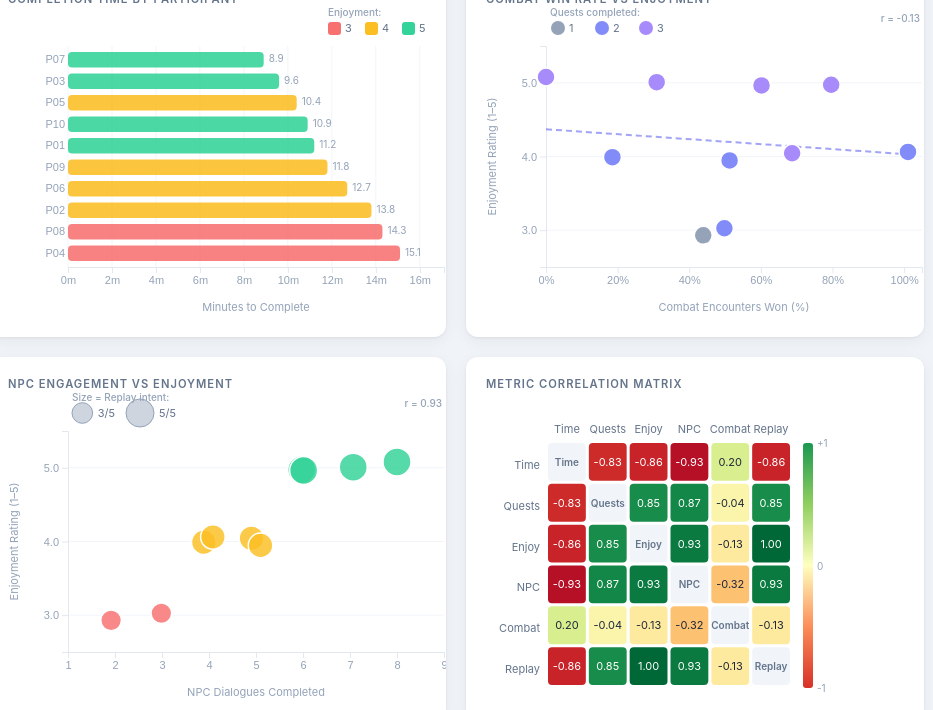
D3 v7 page, settled after 480 driven frames (8 s of simulated time); the page loaded 1 data file(s).


// ── viz.js
// viz.js — D3 playtest data dashboard (self-contained, no build step)
(function () {
  'use strict';

  // ── Dimensions ──────────────────────────────────────────────────────────
  const M  = { top: 38, right: 24, bottom: 56, left: 60 };
  const W  = 460, H = 315;
  const iW = W - M.left - M.right;
  const iH = H - M.top  - M.bottom;

  // ── Tooltip ──────────────────────────────────────────────────────────────
  const tip = d3.select('body').append('div').attr('class', 'tooltip').style('opacity', 0);

  function showTip(html, event) {
    tip.html(html)
      .style('opacity', 1)
      .style('left', (event.pageX + 14) + 'px')
      .style('top',  (event.pageY - 36) + 'px');
  }
  function hideTip() { tip.style('opacity', 0); }

  // ── Color scales ─────────────────────────────────────────────────────────
  const enjoyColor = d3.scaleOrdinal()
    .domain([3, 4, 5])
    .range(['#f87171', '#fbbf24', '#34d399']);   // red / amber / emerald

  const questColor = d3.scaleOrdinal()
    .domain([1, 2, 3])
    .range(['#94a3b8', '#818cf8', '#a78bfa']);   // slate / indigo / violet

  // ── Data ─────────────────────────────────────────────────────────────────
  d3.csv('data.csv', row => ({
    id:        row.participant_id,
    time:      +row.completion_time_minutes,
    quests:    +row.quests_completed,
    enjoyment: +row.enjoyment_rating_1_5,
    dialogues: +row.npc_dialogues_completed,
    combat:    +row.combat_encounters_won_perc,
    replay:    +row.would_play_again_1_5,
  })).then(data => {
    renderStats(data);
    renderTimeChart(data);
    renderCombatScatter(data);
    renderNPCScatter(data);
    renderCorrelation(data);
  });

  // ── Helpers ───────────────────────────────────────────────────────────────
  function makeSVG(id, title) {
    const wrap = d3.select(`#${id}`);
    wrap.append('p').attr('class', 'chart-title').text(title);
    return wrap.append('svg')
      .attr('width', W).attr('height', H)
      .append('g')
      .attr('transform', `translate(${M.left},${M.top})`);
  }

  function gridH(svg, scale, ticks) {
    svg.append('g').attr('class', 'grid')
      .selectAll('line').data(scale.ticks(ticks ?? 5)).join('line')
      .attr('x1', 0).attr('x2', iW)
      .attr('y1', d => scale(d)).attr('y2', d => scale(d));
  }

  function gridV(svg, scale, ticks) {
    svg.append('g').attr('class', 'grid')
      .selectAll('line').data(scale.ticks(ticks ?? 6)).join('line')
      .attr('x1', d => scale(d)).attr('x2', d => scale(d))
      .attr('y1', 0).attr('y2', iH);
  }

  function xLabel(svg, text) {
    svg.append('text').attr('class', 'axis-label')
      .attr('x', iW / 2).attr('y', iH + 44)
      .attr('text-anchor', 'middle').text(text);
  }

  function yLabel(svg, text) {
    svg.append('text').attr('class', 'axis-label')
      .attr('transform', 'rotate(-90)')
      .attr('x', -iH / 2).attr('y', -50)
      .attr('text-anchor', 'middle').text(text);
  }

  // Deterministic jitter — stable across renders
  function jit(i, axis) {
    return ((i * (axis ? 17 : 13) + (axis ? 31 : 7)) % 19 - 9) * 0.65;
  }

  function linReg(xs, ys) {
    const mx = d3.mean(xs), my = d3.mean(ys);
    const slope = d3.sum(xs.map((x, i) => (x - mx) * (ys[i] - my))) /
                  d3.sum(xs.map(x => (x - mx) ** 2));
    return [slope, my - slope * mx];
  }

  function pearson(xs, ys) {
    const mx = d3.mean(xs), my = d3.mean(ys);
    const num = d3.sum(xs.map((x, i) => (x - mx) * (ys[i] - my)));
    const den = Math.sqrt(
      d3.sum(xs.map(x => (x - mx) ** 2)) *
      d3.sum(ys.map(y => (y - my) ** 2))
    );
    return den === 0 ? 0 : num / den;
  }

  // ── 1. Stats strip ────────────────────────────────────────────────────────
  function renderStats(data) {
    const items = [
      { val: `${d3.mean(data, d => d.time).toFixed(1)} min`,          label: 'Avg Completion Time' },
      { val: `${d3.mean(data, d => d.enjoyment).toFixed(1)} / 5`,     label: 'Avg Enjoyment' },
      { val: `${d3.mean(data, d => d.replay).toFixed(1)} / 5`,        label: 'Avg Replay Intent' },
      { val: `${(d3.mean(data, d => d.combat) * 100).toFixed(0)}%`,   label: 'Avg Combat Win Rate' },
      { val: `${d3.mean(data, d => d.dialogues).toFixed(1)}`,         label: 'Avg NPC Dialogues' },
    ];
    const row = d3.select('#stats');
    items.forEach(({ val, label }) => {
      const card = row.append('div').attr('class', 'stat-card');
      card.append('div').attr('class', 'stat-value').text(val);
      card.append('div').attr('class', 'stat-label').text(label);
    });
  }

  // ── 2. Completion time (horizontal bars, sorted, colored by enjoyment) ───
  function renderTimeChart(data) {
    const sorted = [...data].sort((a, b) => a.time - b.time);
    const svg = makeSVG('chart-time', 'Completion Time by Participant');

    const x = d3.scaleLinear().domain([0, d3.max(data, d => d.time) + 2]).range([0, iW]);
    const y = d3.scaleBand().domain(sorted.map(d => d.id)).range([0, iH]).padding(0.28);

    gridV(svg, x, 6);

    svg.append('g').attr('class', 'axis')
      .call(d3.axisLeft(y).tickSize(0))
      .select('.domain').remove();

    svg.append('g').attr('class', 'axis')
      .attr('transform', `translate(0,${iH})`)
      .call(d3.axisBottom(x).ticks(6).tickFormat(d => `${d}m`));

    xLabel(svg, 'Minutes to Complete');

    svg.selectAll('rect').data(sorted).join('rect')
      .attr('y', d => y(d.id))
      .attr('height', y.bandwidth())
      .attr('x', 0).attr('width', 0)
      .attr('rx', 4)
      .attr('fill', d => enjoyColor(d.enjoyment))
      .attr('fill-opacity', 0.88)
      .on('mouseover', (event, d) => showTip(
        `<b>${d.id}</b><br>` +
        `Time: ${d.time} min<br>` +
        `Quests: ${d.quests} &nbsp;·&nbsp; Enjoyment: ${d.enjoyment}/5<br>` +
        `Combat Win: ${(d.combat * 100).toFixed(0)}%`, event))
      .on('mouseout', hideTip)
      .transition().duration(700).delay((_, i) => i * 55)
      .attr('width', d => x(d.time));

    svg.selectAll('.bar-val').data(sorted).join('text')
      .attr('class', 'bar-val')
      .attr('y', d => y(d.id) + y.bandwidth() / 2)
      .attr('x', d => x(d.time) + 5)
      .style('opacity', 0)
      .text(d => d.time)
      .transition().delay((_, i) => i * 55 + 680).duration(150)
      .style('opacity', 1);

    // Enjoyment legend
    const leg = svg.append('g').attr('transform', `translate(${iW - 116}, -30)`);
    leg.append('text').attr('class', 'legend-title').attr('y', 0).text('Enjoyment:');
    [3, 4, 5].forEach((v, i) => {
      leg.append('rect')
        .attr('x', i * 37).attr('y', 6).attr('width', 13).attr('height', 13)
        .attr('rx', 3).attr('fill', enjoyColor(v));
      leg.append('text').attr('class', 'legend-text')
        .attr('x', i * 37 + 17).attr('y', 13).text(v);
    });
  }

  // ── 3. Combat win % vs Enjoyment (scatter + regression) ──────────────────
  function renderCombatScatter(data) {
    const svg = makeSVG('chart-combat', 'Combat Win Rate vs Enjoyment');

    const x = d3.scaleLinear().domain([0, 1.05]).range([0, iW]);
    const y = d3.scaleLinear().domain([2.5, 5.5]).range([iH, 0]);

    gridH(svg, y, 3);

    svg.append('g').attr('class', 'axis')
      .attr('transform', `translate(0,${iH})`)
      .call(d3.axisBottom(x).tickFormat(d3.format('.0%')).ticks(6));

    svg.append('g').attr('class', 'axis')
      .call(d3.axisLeft(y).tickValues([3, 4, 5]));

    xLabel(svg, 'Combat Encounters Won (%)');
    yLabel(svg, 'Enjoyment Rating (1–5)');

    // Linear regression line
    const [slope, intercept] = linReg(data.map(d => d.combat), data.map(d => d.enjoyment));
    svg.append('line').attr('class', 'regression')
      .attr('x1', x(0)).attr('x2', x(1))
      .attr('y1', y(intercept)).attr('y2', y(slope + intercept));

    svg.selectAll('circle').data(data).join('circle')
      .attr('cx', (d, i) => x(d.combat) + jit(i, 0))
      .attr('cy', (d, i) => y(d.enjoyment) + jit(i, 1))
      .attr('r', 0)
      .attr('fill', d => questColor(d.quests))
      .attr('stroke', '#fff').attr('stroke-width', 1.5)
      .on('mouseover', (event, d) => showTip(
        `<b>${d.id}</b><br>` +
        `Combat Win: ${(d.combat * 100).toFixed(0)}%<br>` +
        `Enjoyment: ${d.enjoyment}/5 &nbsp;·&nbsp; Quests: ${d.quests}`, event))
      .on('mouseout', hideTip)
      .transition().duration(500).delay((_, i) => i * 45)
      .attr('r', 9);

    // Regression label
    const r = pearson(data.map(d => d.combat), data.map(d => d.enjoyment));
    svg.append('text').attr('class', 'legend-title')
      .attr('x', iW - 2).attr('y', -24)
      .attr('text-anchor', 'end')
      .text(`r = ${r.toFixed(2)}`);

    // Quest legend
    const leg = svg.append('g').attr('transform', `translate(4, -30)`);
    leg.append('text').attr('class', 'legend-title').attr('y', 0).text('Quests completed:');
    [1, 2, 3].forEach((v, i) => {
      leg.append('circle')
        .attr('cx', i * 44 + 8).attr('cy', 12).attr('r', 7)
        .attr('fill', questColor(v));
      leg.append('text').attr('class', 'legend-text')
        .attr('x', i * 44 + 19).attr('y', 13).text(v);
    });
  }

  // ── 4. NPC Dialogues vs Enjoyment (bubble = replay intent) ───────────────
  function renderNPCScatter(data) {
    const svg = makeSVG('chart-npc', 'NPC Engagement vs Enjoyment');

    const x = d3.scaleLinear().domain([1, d3.max(data, d => d.dialogues) + 1]).range([0, iW]);
    const y = d3.scaleLinear().domain([2.5, 5.5]).range([iH, 0]);
    const r = d3.scaleSqrt().domain([1, 5]).range([5, 14]);

    gridH(svg, y, 3);

    svg.append('g').attr('class', 'axis')
      .attr('transform', `translate(0,${iH})`)
      .call(d3.axisBottom(x).ticks(8).tickFormat(d3.format('d')));

    svg.append('g').attr('class', 'axis')
      .call(d3.axisLeft(y).tickValues([3, 4, 5]));

    xLabel(svg, 'NPC Dialogues Completed');
    yLabel(svg, 'Enjoyment Rating (1–5)');

    svg.selectAll('circle').data(data).join('circle')
      .attr('cx', (d, i) => x(d.dialogues) + jit(i, 0))
      .attr('cy', (d, i) => y(d.enjoyment) + jit(i, 1))
      .attr('r', 0)
      .attr('fill', d => enjoyColor(d.enjoyment))
      .attr('fill-opacity', 0.83)
      .attr('stroke', '#fff').attr('stroke-width', 1.5)
      .on('mouseover', (event, d) => showTip(
        `<b>${d.id}</b><br>` +
        `NPC Dialogues: ${d.dialogues}<br>` +
        `Enjoyment: ${d.enjoyment}/5 &nbsp;·&nbsp; Replay: ${d.replay}/5`, event))
      .on('mouseout', hideTip)
      .transition().duration(500).delay((_, i) => i * 45)
      .attr('r', d => r(d.replay));

    const npcR = pearson(data.map(d => d.dialogues), data.map(d => d.enjoyment));
    svg.append('text').attr('class', 'legend-title')
      .attr('x', iW - 2).attr('y', -24)
      .attr('text-anchor', 'end')
      .text(`r = ${npcR.toFixed(2)}`);

    // Size legend
    const leg = svg.append('g').attr('transform', `translate(4, -30)`);
    leg.append('text').attr('class', 'legend-title').attr('y', 0).text('Size = Replay intent:');
    [3, 5].forEach((v, i) => {
      leg.append('circle')
        .attr('cx', i * 54 + r(v)).attr('cy', 12).attr('r', r(v))
        .attr('fill', '#94a3b8').attr('fill-opacity', 0.45)
        .attr('stroke', '#94a3b8').attr('stroke-width', 1);
      leg.append('text').attr('class', 'legend-text')
        .attr('x', i * 54 + r(v) * 2 + 5).attr('y', 13)
        .text(`${v}/5`);
    });
  }

  // ── 5. Pearson correlation heatmap ────────────────────────────────────────
  function renderCorrelation(data) {
    const fields = ['time', 'quests', 'enjoyment', 'dialogues', 'combat', 'replay'];
    const labels = ['Time', 'Quests', 'Enjoy', 'NPC', 'Combat', 'Replay'];
    const n = fields.length;

    const matrix = fields.map(f1 => fields.map(f2 =>
      pearson(data.map(d => d[f1]), data.map(d => d[f2]))
    ));

    // Slightly wider card to fit gradient bar
    const cW = 460, cH = 315;
    const cM = { top: 50, right: 42, bottom: 20, left: 62 };
    const ciW = cW - cM.left - cM.right;
    const ciH = cH - cM.top - cM.bottom;
    const cell = Math.min(ciW / n, ciH / n);

    const wrap = d3.select('#chart-corr');
    wrap.append('p').attr('class', 'chart-title').text('Metric Correlation Matrix');

    const svg = wrap.append('svg')
      .attr('width', cW).attr('height', cH)
      .append('g').attr('transform', `translate(${cM.left},${cM.top})`);

    const colorScale = d3.scaleSequential()
      .domain([-1, 1])
      .interpolator(d3.interpolateRdYlGn);

    const cellData = matrix.flatMap((row, i) => row.map((val, j) => ({ i, j, val })));

    const g = svg.selectAll('g.cell').data(cellData).join('g')
      .attr('class', 'cell')
      .attr('transform', d => `translate(${d.j * cell},${d.i * cell})`);

    g.append('rect')
      .attr('width', cell - 3).attr('height', cell - 3)
      .attr('rx', 4)
      .attr('fill', d => d.i === d.j ? '#f1f5f9' : colorScale(d.val))
      .on('mouseover', (event, d) => showTip(
        d.i === d.j
          ? `<b>${labels[d.i]}</b>`
          : `${labels[d.i]} × ${labels[d.j]}<br>r = ${d.val.toFixed(3)}`,
        event))
      .on('mouseout', hideTip);

    g.append('text')
      .attr('x', (cell - 3) / 2).attr('y', (cell - 3) / 2 + 4)
      .attr('text-anchor', 'middle')
      .attr('class', 'corr-val')
      .attr('fill', d => {
        if (d.i === d.j) return '#64748b';
        return Math.abs(d.val) > 0.52 ? '#ffffff' : '#1e293b';
      })
      .attr('font-weight', d => d.i === d.j ? 600 : 400)
      .style('font-size', d => d.i === d.j ? '10px' : '11px')
      .text(d => d.i === d.j ? labels[d.i] : d.val.toFixed(2));

    // Axis labels (only left + top to avoid redundancy)
    svg.selectAll('.row-label').data(labels).join('text')
      .attr('class', 'row-label')
      .attr('x', -8).attr('y', (_, i) => i * cell + (cell - 3) / 2 + 4)
      .attr('text-anchor', 'end')
      .text(d => d);

    svg.selectAll('.col-label').data(labels).join('text')
      .attr('class', 'col-label')
      .attr('x', (_, i) => i * cell + (cell - 3) / 2)
      .attr('y', -10)
      .attr('text-anchor', 'middle')
      .text(d => d);

    // Gradient legend bar (right side)
    const legX = n * cell + 10;
    const legH = n * cell;
    const legW = 10;

    const defs = svg.append('defs');
    const grad = defs.append('linearGradient')
      .attr('id', 'corr-grad').attr('x1', 0).attr('x2', 0).attr('y1', 0).attr('y2', 1);
    // RdYlGn: top=+1=green, middle=0=yellow, bottom=-1=red
    [
      [0, '#1a9850'], [0.25, '#91cf60'], [0.5, '#ffffbf'],
      [0.75, '#fc8d59'], [1, '#d73027'],
    ].forEach(([offset, color]) =>
      grad.append('stop').attr('offset', offset).attr('stop-color', color));

    svg.append('rect')
      .attr('x', legX).attr('y', 0)
      .attr('width', legW).attr('height', legH)
      .attr('rx', 3).attr('fill', 'url(#corr-grad)');

    ['+1', '0', '-1'].forEach((label, i) => {
      svg.append('text')
        .style('font-size', '10px').style('fill', '#94a3b8')
        .attr('x', legX + legW + 4)
        .attr('y', (legH * i / 2) + 4)
        .text(label);
    });
  }
})();


### data: data.csv
participant_id, completion_time_minutes, quests_completed, enjoyment_rating_1_5, npc_dialogues_completed, combat_encounters_won_perc, would_play_again_1_5
P01, 11.2, 3, 5, 6, 0.8, 5
P02, 13.8, 2, 4, 4, 0.2, 4
P03, 9.6, 3, 5, 7, 0.3, 5
P04, 15.1, 2, 3, 3, 0.5, 3
P05, 10.4, 3, 4, 5, 0.7, 4
P06, 12.7, 2, 4, 4, 1.0, 4
P07, 8.9, 3, 5, 8, 0.0, 5
P08, 14.3, 1, 3, 2, 0.45, 3
P09, 11.8, 2, 4, 5, 0.5, 4
P10, 10.9, 3, 5, 6, 0.6, 5